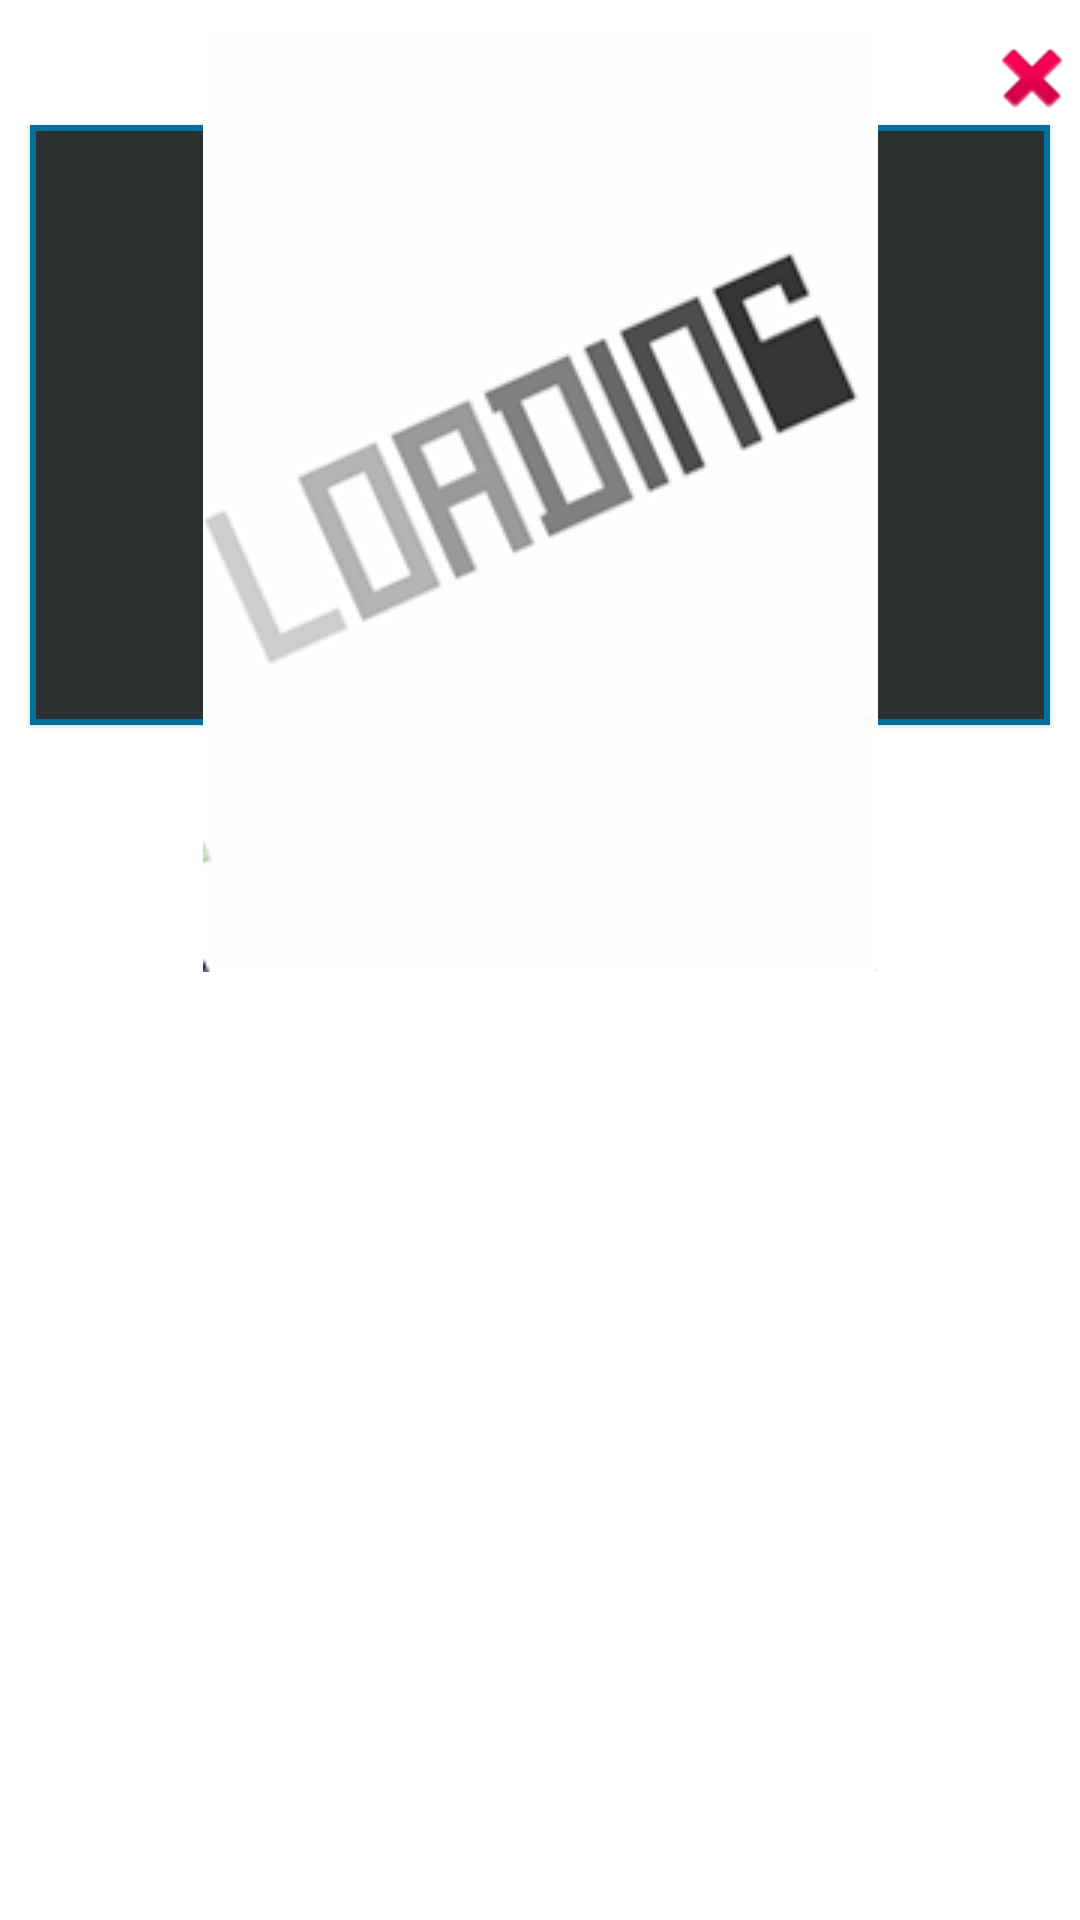

Layout XML and referenced resources for this Android screen:
<!-- AndroidManifest.xml: application theme AppTheme -->
<!-- res/layout/dialog_character_details.xml -->
<?xml version="1.0" encoding="utf-8"?>
<layout xmlns:android="http://schemas.android.com/apk/res/android"
    xmlns:app="http://schemas.android.com/apk/res-auto">


    <androidx.constraintlayout.widget.ConstraintLayout
        android:layout_margin="10dp"
        android:layout_width="wrap_content"
        android:layout_height="wrap_content"
        android:layout_gravity="center"
        android:background="@drawable/text_bg">

        <ImageButton
            android:id="@+id/close_imageButton"
            android:layout_width="wrap_content"
            android:layout_height="wrap_content"
            android:background="@android:drawable/ic_delete"
            android:contentDescription="@string/todo"
            android:elevation="1dp"
            app:layout_constraintEnd_toEndOf="parent"
            app:layout_constraintTop_toTopOf="@+id/anime_list_image" />

        <ImageView
            android:id="@+id/anime_list_image"
            avatarFull="@{character.image_url}"
            android:layout_width="wrap_content"
            android:layout_height="wrap_content"
            android:layout_centerHorizontal="true"
            android:layout_centerVertical="true"
            android:layout_marginTop="10dp"
            android:adjustViewBounds="true"
            android:contentDescription="@string/todo"
            android:cropToPadding="true"
            android:elevation="1dp"
            android:scaleType="fitXY"
            android:src="@drawable/default_image"
            app:layout_constraintEnd_toEndOf="parent"
            app:layout_constraintStart_toStartOf="parent"
            app:layout_constraintTop_toTopOf="parent" />

        <RelativeLayout
            android:layout_width="match_parent"
            android:layout_height="match_parent"
            android:orientation="vertical"
            app:layout_constraintBottom_toBottomOf="parent"
            app:layout_constraintEnd_toEndOf="parent"
            app:layout_constraintStart_toStartOf="parent"
            app:layout_constraintTop_toBottomOf="@+id/anime_list_image">

            <TextView
                android:id="@+id/textView"
                android:layout_width="wrap_content"
                android:layout_height="wrap_content"
                android:layout_centerHorizontal="true"
                android:layout_marginTop="4dp"
                android:elevation="1dp"
                android:fontFamily="casual"
                android:gravity="center"
                android:text="@{character.name}"
                android:textColor="@android:color/white"
                android:textSize="18sp" />

            <TextView
                android:id="@+id/char_about_text"
                android:layout_width="match_parent"
                android:layout_height="200dp"
                android:layout_below="@+id/textView"
                android:layout_centerHorizontal="true"
                android:layout_margin="10dp"
                android:layout_marginTop="8dp"
                android:background="@drawable/character_main_stroke"
                android:elevation="1dp"
                android:padding="10dp"
                android:scrollbars="vertical"
                android:text="@{character.about}"
                android:textColor="@android:color/white"
                android:textSize="14sp"
                app:layout_constraintStart_toStartOf="@+id/textView"
                app:layout_constraintTop_toBottomOf="@+id/textView" />

        </RelativeLayout>

    </androidx.constraintlayout.widget.ConstraintLayout>

    <data>

        <import type="com.dimi.animeapp.util.DataBindingUtil" />

        <variable
            name="character"
            type="com.dimi.animeapp.model.Character" />

    </data>
</layout>
<!-- resources referenced by this layout -->
<resources>
  <!-- drawable character_main_stroke (drawable) -->
  <?xml version="1.0" encoding="utf-8"?>
  <shape xmlns:android="http://schemas.android.com/apk/res/android"
      android:shape="rectangle">
  
      <solid android:color="#2D3030"/>
      <stroke
          android:width="2dp"
          android:color="#01709C" />
  </shape>
  <!-- drawable default_image: png bitmap (drawable-v24, 15878 bytes) -->
  <!-- drawable text_bg (drawable) -->
  <?xml version="1.0" encoding="utf-8"?>
  <shape xmlns:android="http://schemas.android.com/apk/res/android"
      android:shape="rectangle">
  
      <gradient
          android:startColor="@android:color/transparent"
          android:endColor="@android:color/transparent"
          />
  
  </shape>
  <string name="todo">TODO</string>
  <style name="AppTheme" parent="Theme.MaterialComponents.DayNight.DarkActionBar">
          
          <item name="colorPrimary">@color/colorPrimary</item>
          <item name="colorPrimaryDark">@color/colorPrimaryDark</item>
          <item name="colorAccent">@color/colorAccent</item>
      </style>
  <color name="colorPrimary">#01539C</color>
  <color name="colorPrimaryDark">#3700B3</color>
  <color name="colorAccent">#6200EE</color>
</resources>
